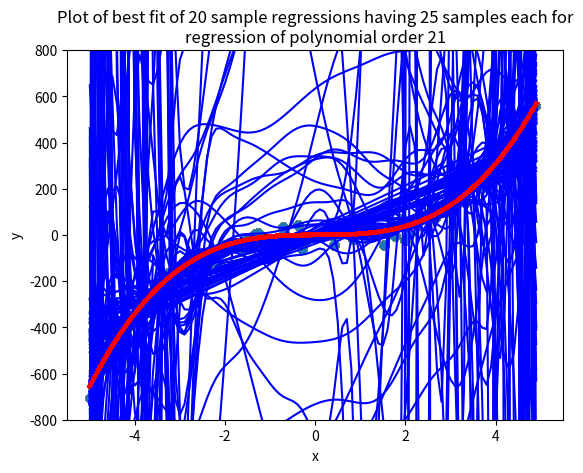

Write Python code to recreate this figure.
import numpy as np
import matplotlib.pyplot as plt

def true_function(x):
    return 5*x**3 - x**2 + x

def sample_from_function(N=100, noise_var=1000, xmin=-5., xmax=5.):
    x_range = xmax - xmin
    x_mid = x_range/2.
    x = np.sort(x_range*np.random.rand(N) - x_mid)
    t = true_function(x)
    t = t + np.random.randn(x.shape[0])*np.sqrt(noise_var)
    return x,t

x,t = sample_from_function(100)

plt.scatter(x,t)
plt.show()
act_t = t

t = np.sort(t)
orders = [1,3,5,9,11,13,15,17,19,21]
samp = []
for l in range(0,20):
    samp.append(np.random.choice(100,25))

samp = np.array(samp)
##print(samp)


for k in orders:
    X = np.zeros([25,k+1])
    Y = np.zeros([25,1])
    for j in range(0,20):
        samp_pos = samp[j,:]
        for i in range(0,25):
            for r in range(0,k+1):
                X[i,r] = x[samp_pos[i]] ** r
            Y[i,:] = t[samp_pos[i]]
            X = np.array(X)
            Y = np.array(Y)
        AtA = np.linalg.inv(np.dot(np.transpose(X),X))
        Atb = np.dot(np.transpose(X),Y)
        fit = np.dot(AtA,Atb)

        ##print(fit)

        
        fit_x = np.arange(-5.,5.,.1)
        fit_y = np.zeros(fit_x.size)
        fit_act = np.zeros(fit_x.size)
        it = 0
        for n in fit_x:
            pos_y = 0
            for m in range(0,k+1):
                spot = fit[m]* (n ** m)
                pos_y = pos_y + spot

            act_y = 5*n**3 - n**2 + n
            fit_act[it] = act_y
            fit_y[it] = pos_y
            it = it + 1
        ##print(fit_y)

        plt.plot(fit_x,fit_y, color = 'b')
        plt.plot(fit_x,fit_act, color = 'r', linewidth = 3.0)
        plt.scatter(x,act_t)
        ti = ('Plot of best fit of 20 sample regressions having 25 samples each for\n' + \
             'regression of polynomial order {0}' .format(k, i))
        plt.title(ti)
    plt.xlim(-5.5,5.5)
    plt.ylim(-800,800)
    plt.xlabel('x')
    plt.ylabel('y')
    plt.show()
        
    
